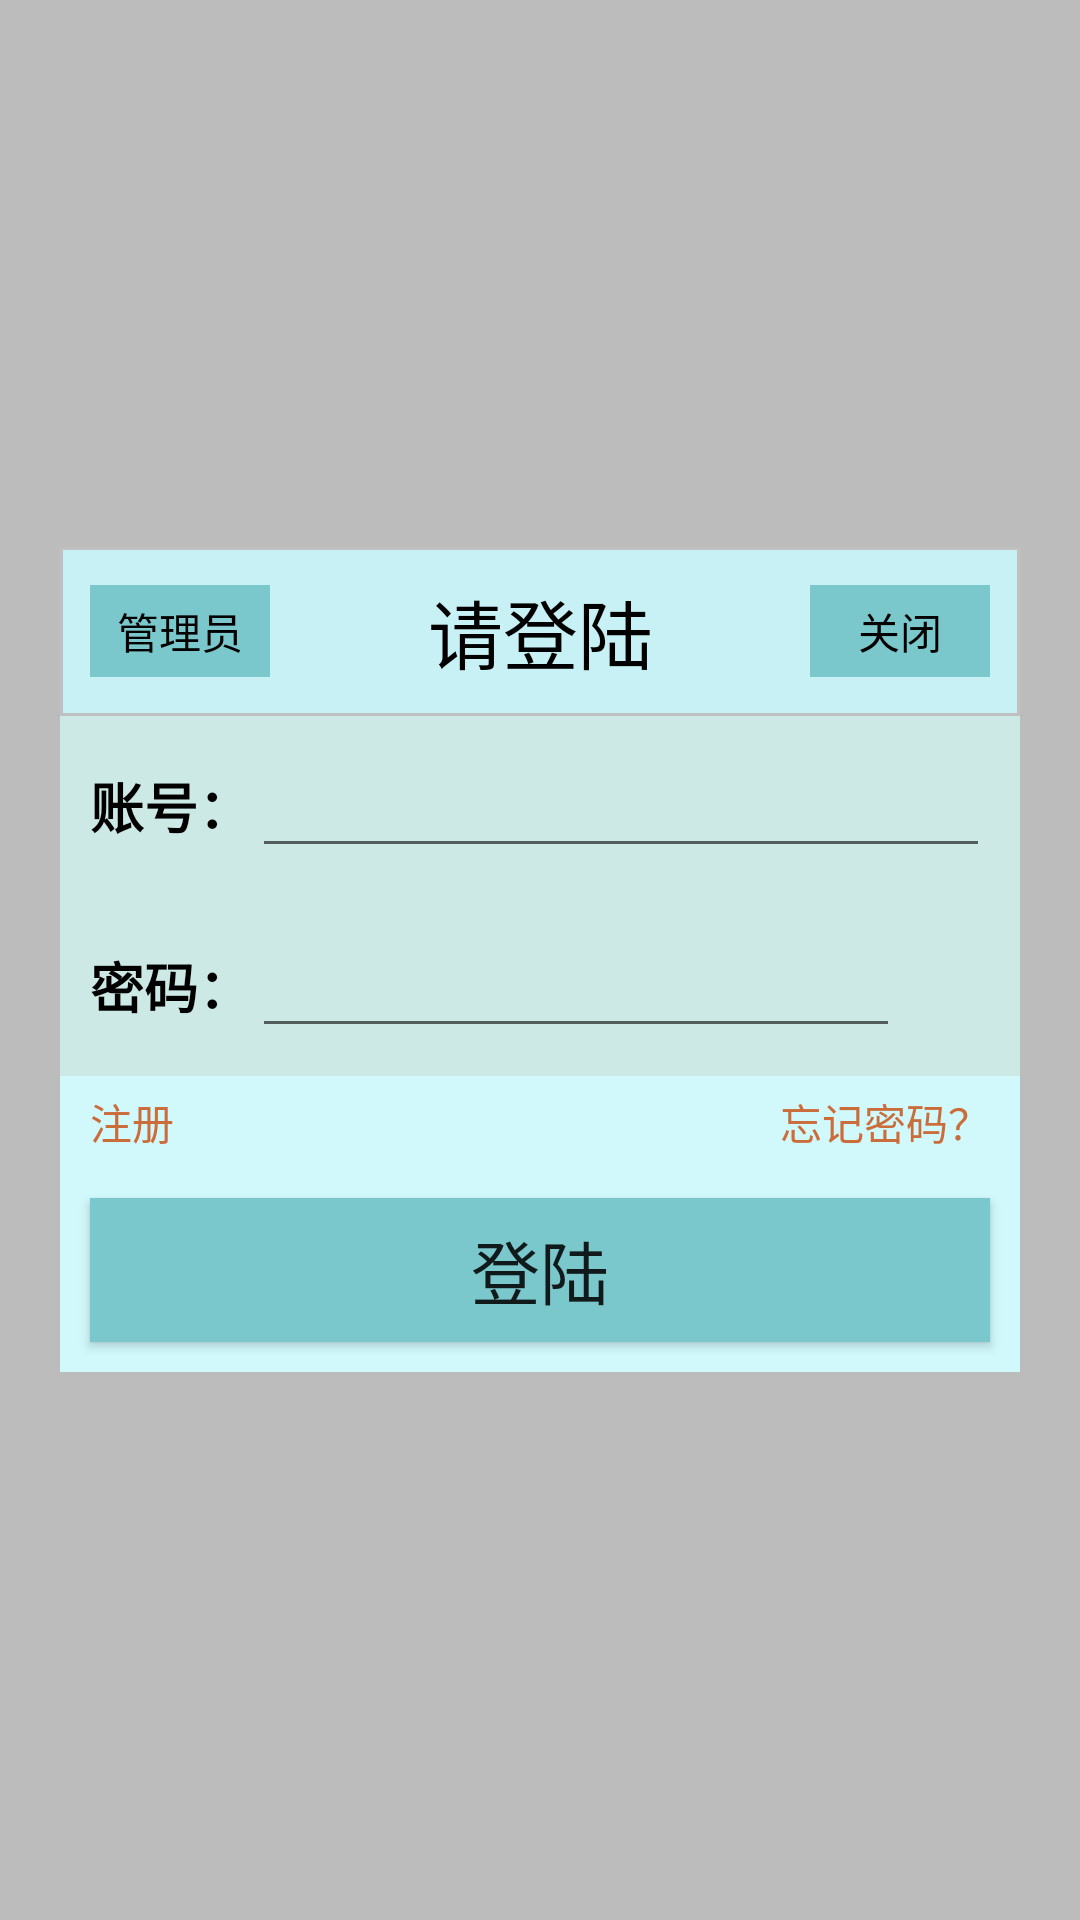

The Android layout XML behind this screen, and the referenced resources:
<!-- AndroidManifest.xml: application theme Theme.MidClassWork -->
<!-- res/layout/activity_login.xml -->
<?xml version="1.0" encoding="utf-8"?>
<LinearLayout xmlns:android="http://schemas.android.com/apk/res/android"
    xmlns:tools="http://schemas.android.com/tools"
    android:layout_width="match_parent"
    android:layout_height="match_parent"
    android:gravity="center"
    android:background="#40000000"
    >
    <LinearLayout
        android:layout_width="match_parent"
        android:layout_height="wrap_content"
        android:layout_margin="20dp"
        android:background="#cce9e5"
        android:orientation="vertical">
        <RelativeLayout
            android:layout_width="match_parent"
            android:layout_height="match_parent"
            android:background="@drawable/login_title_bg"
            >
            <TextView
                android:id="@+id/login_title"
                android:layout_width="match_parent"
                android:layout_height="wrap_content"
                android:layout_centerInParent="true"
                android:gravity="center"
                android:padding="10dp"
                android:textColor="#000"
                android:text="请登陆"
                android:textSize="25sp" />
            <TextView
                android:id="@+id/login_manager"
                android:layout_width="60dp"
                android:layout_height="wrap_content"
                android:layout_centerVertical="true"
                android:layout_marginStart="10dp"
                android:background="@drawable/login_background_button"
                android:gravity="center"
                android:padding="5dp"
                android:text="管理员"
                android:textColor="#000" />
            <TextView
                android:id="@+id/login_back"
                android:layout_width="60dp"
                android:layout_height="wrap_content"
                android:layout_alignParentEnd="true"
                android:layout_centerVertical="true"
                android:layout_marginEnd="10dp"
                android:background="@drawable/login_background_button"
                android:gravity="center"
                android:padding="5dp"
                android:text="关闭"
                android:textColor="#000" />
        </RelativeLayout>
        <LinearLayout
            android:layout_width="match_parent"
            android:layout_height="60dp"
            android:orientation="horizontal">

            <TextView
                android:layout_width="wrap_content"
                android:layout_height="wrap_content"
                android:layout_gravity="center_vertical"
                android:layout_marginStart="10dp"
                android:textColor="#000"
                android:text="账号："
                android:textSize="18sp"
                android:textStyle="bold" />

            <EditText
                android:id="@+id/account"
                android:layout_width="0dp"
                android:layout_height="wrap_content"
                android:layout_gravity="center_vertical"
                android:layout_marginEnd="10dp"
                android:layout_weight="1"
                />
        </LinearLayout>

        <LinearLayout
            android:layout_width="match_parent"
            android:layout_height="60dp"
            android:orientation="horizontal">

            <TextView
                android:layout_width="wrap_content"
                android:layout_height="wrap_content"
                android:layout_gravity="center_vertical"
                android:layout_marginStart="10dp"
                android:textColor="#000"
                android:text="密码："
                android:textSize="18sp"
                android:textStyle="bold" />

            <EditText
                android:id="@+id/password"
                android:layout_width="0dp"
                android:layout_height="wrap_content"
                android:inputType="numberPassword"
                android:layout_gravity="center_vertical"
                android:layout_weight="1" />

            <ImageView
                android:id="@+id/imageView_lock"
                android:layout_width="25dp"
                android:layout_height="25dp"
                android:layout_gravity="center"
                android:layout_marginStart="5dp"
                android:layout_marginEnd="10dp"
                android:background="@mipmap/ic_secure"
                android:padding="5dp" />
        </LinearLayout>

        <LinearLayout
            android:layout_width="match_parent"
            android:layout_height="wrap_content"
            android:orientation="horizontal"
            android:background="@color/colorLightBlue"
            >

            <TextView
                android:id="@+id/to_register"
                android:layout_width="0dp"
                android:layout_height="wrap_content"
                android:gravity="center_vertical|start"
                android:layout_weight="1"
                android:text="注册"
                android:textColor="@color/colorOrange1"
                android:layout_marginStart="10dp"
                android:layout_marginTop="5dp"
                android:layout_marginBottom="5dp"
                android:layout_marginEnd="10dp"
                />
            <TextView
                android:id="@+id/tv_forget_pwd"
                android:layout_width="wrap_content"
                android:layout_height="wrap_content"
                android:gravity="center_vertical|end"
                android:text="忘记密码？"
                android:textColor="@color/colorOrange1"
                android:layout_marginTop="5dp"
                android:layout_marginBottom="5dp"
                android:layout_marginEnd="10dp"
                />
        </LinearLayout>
        <LinearLayout
            android:layout_width="match_parent"
            android:layout_height="wrap_content"
            android:background="@color/colorLightBlue"
            >
            <Button
                android:id="@+id/login_btn"
                android:layout_width="match_parent"
                android:layout_height="wrap_content"
                android:layout_gravity="center"
                android:background="@drawable/login_background_button"
                android:text="登陆"
                android:textSize="23sp"
                android:layout_margin="10dp"
                android:padding="3dp" />
        </LinearLayout>

    </LinearLayout>


</LinearLayout>
<!-- resources referenced by this layout -->
<resources>
  <color name="colorLightBlue">#d1f9fc</color>
  <color name="colorOrange1">#ca6d3b</color>
  <!-- drawable login_background_button (drawable-v24) -->
  <?xml version="1.0" encoding="utf-8"?>
  <selector xmlns:android="http://schemas.android.com/apk/res/android">
  
  
      <item android:state_pressed="true" >
          <shape>
              <solid android:color="#4d9a9f"/>
          </shape>
      </item>
      <item android:state_pressed="false" >
          <shape>
              <solid android:color="#7ac7cc"/>
          </shape>
      </item>
  
  
  </selector>
  <!-- drawable login_title_bg (drawable-v24) -->
  <?xml version="1.0" encoding="utf-8"?>
  <shape xmlns:android="http://schemas.android.com/apk/res/android">
  
      <corners android:radius="0dp"/>
  
      <stroke android:color="#c0c0c0" android:width="1dp"/>
      <solid android:color="#c7f1f4"/>
  
  </shape>
  <style name="Theme.MidClassWork" parent="Theme.MaterialComponents.DayNight.DarkActionBar.Bridge">
          
          <item name="colorPrimary">@color/purple_500</item>
          <item name="colorPrimaryVariant">@color/purple_700</item>
          <item name="colorOnPrimary">@color/white</item>
          
          <item name="colorSecondary">@color/teal_200</item>
          <item name="colorSecondaryVariant">@color/teal_700</item>
          <item name="colorOnSecondary">@color/black</item>
          
          <item name="android:statusBarColor" tools:targetApi="l">?attr/colorPrimaryVariant</item>
          
      </style>
  <color name="purple_500">#FF6200EE</color>
  <color name="purple_700">#FF3700B3</color>
  <color name="white">#FFFFFFFF</color>
  <color name="teal_200">#FF03DAC5</color>
  <color name="teal_700">#FF018786</color>
  <color name="black">#FF000000</color>
</resources>
